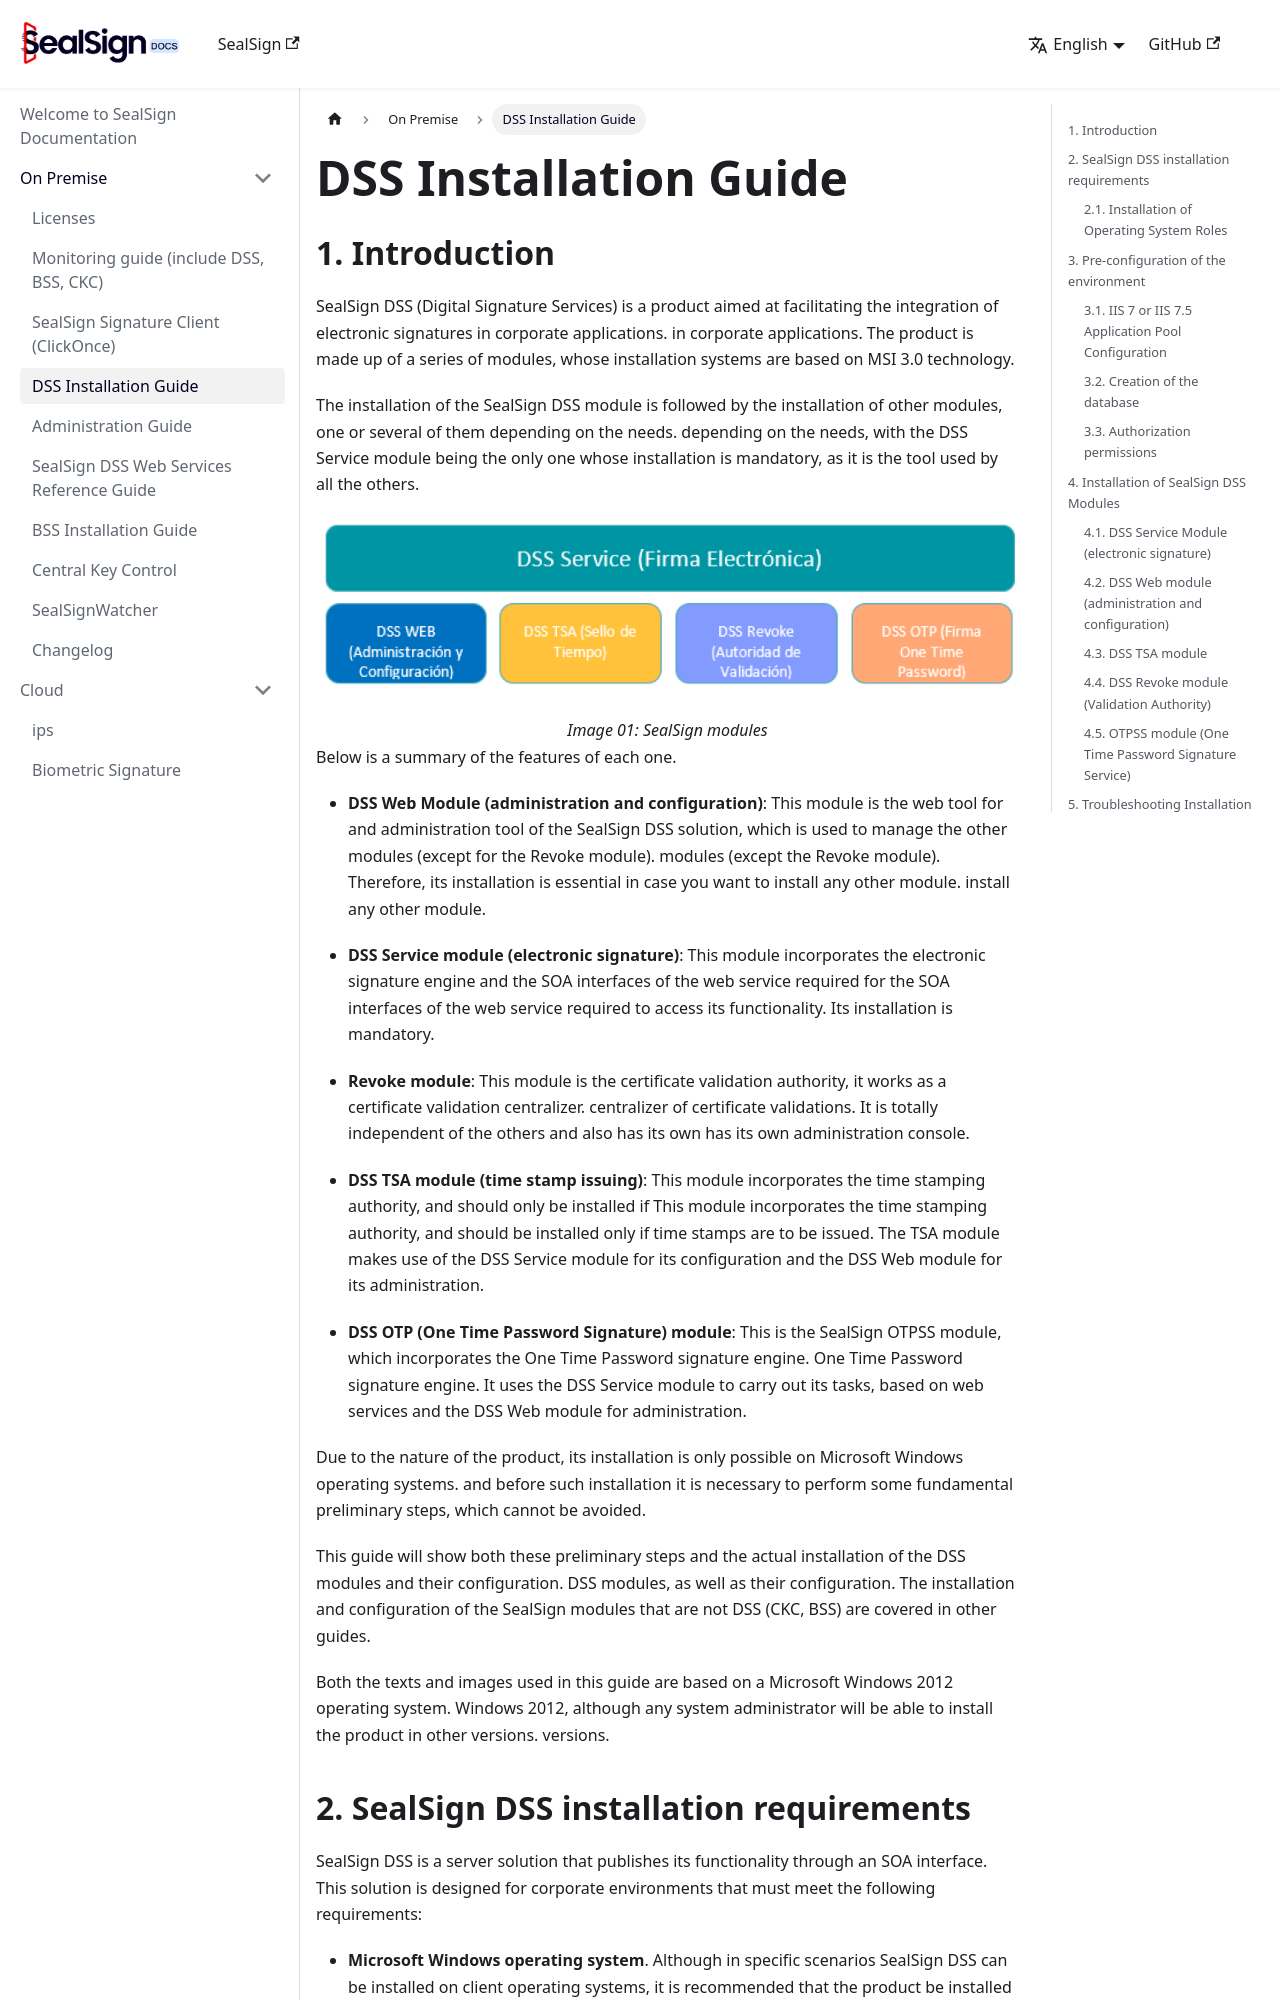

repository: FactumID/sealsign-docs · page: dss/installation-guide/index.html · generator: docusaurus

# DSS Installation Guide
## 1. Introduction

SealSign DSS (Digital Signature Services) is a product aimed at facilitating the integration of electronic signatures in corporate applications.
in corporate applications. The product is made up of a series of modules, whose installation systems are based on MSI 3.0 technology.

The installation of the SealSign DSS module is followed by the installation of other modules, one or several of them depending on the needs.
depending on the needs, with the DSS Service module being the only one whose installation is mandatory,
as it is the tool used by all the others.

![Image-01](./images/image-01.png)

<center><i>Image 01: SealSign modules</i></center>

Below is a summary of the features of each one.

- **DSS Web Module (administration and configuration)**: This module is the web tool for
and administration tool of the SealSign DSS solution, which is used to manage the other modules (except for the Revoke module).
modules (except the Revoke module). Therefore, its installation is essential in case you want to install any other module.
install any other module.

- **DSS Service module (electronic signature)**: This module incorporates the electronic signature engine and the SOA interfaces of the web service required for the
SOA interfaces of the web service required to access its functionality. Its installation is
mandatory.

- **Revoke module**: This module is the certificate validation authority, it works as a certificate validation centralizer.
centralizer of certificate validations. It is totally independent of the others and also has its own
has its own administration console.

- **DSS TSA module (time stamp issuing)**: This module incorporates the time stamping authority, and should only be installed if
This module incorporates the time stamping authority, and should be installed only if time stamps are to be issued. The TSA module makes use of the
DSS Service module for its configuration and the DSS Web module for its administration.
